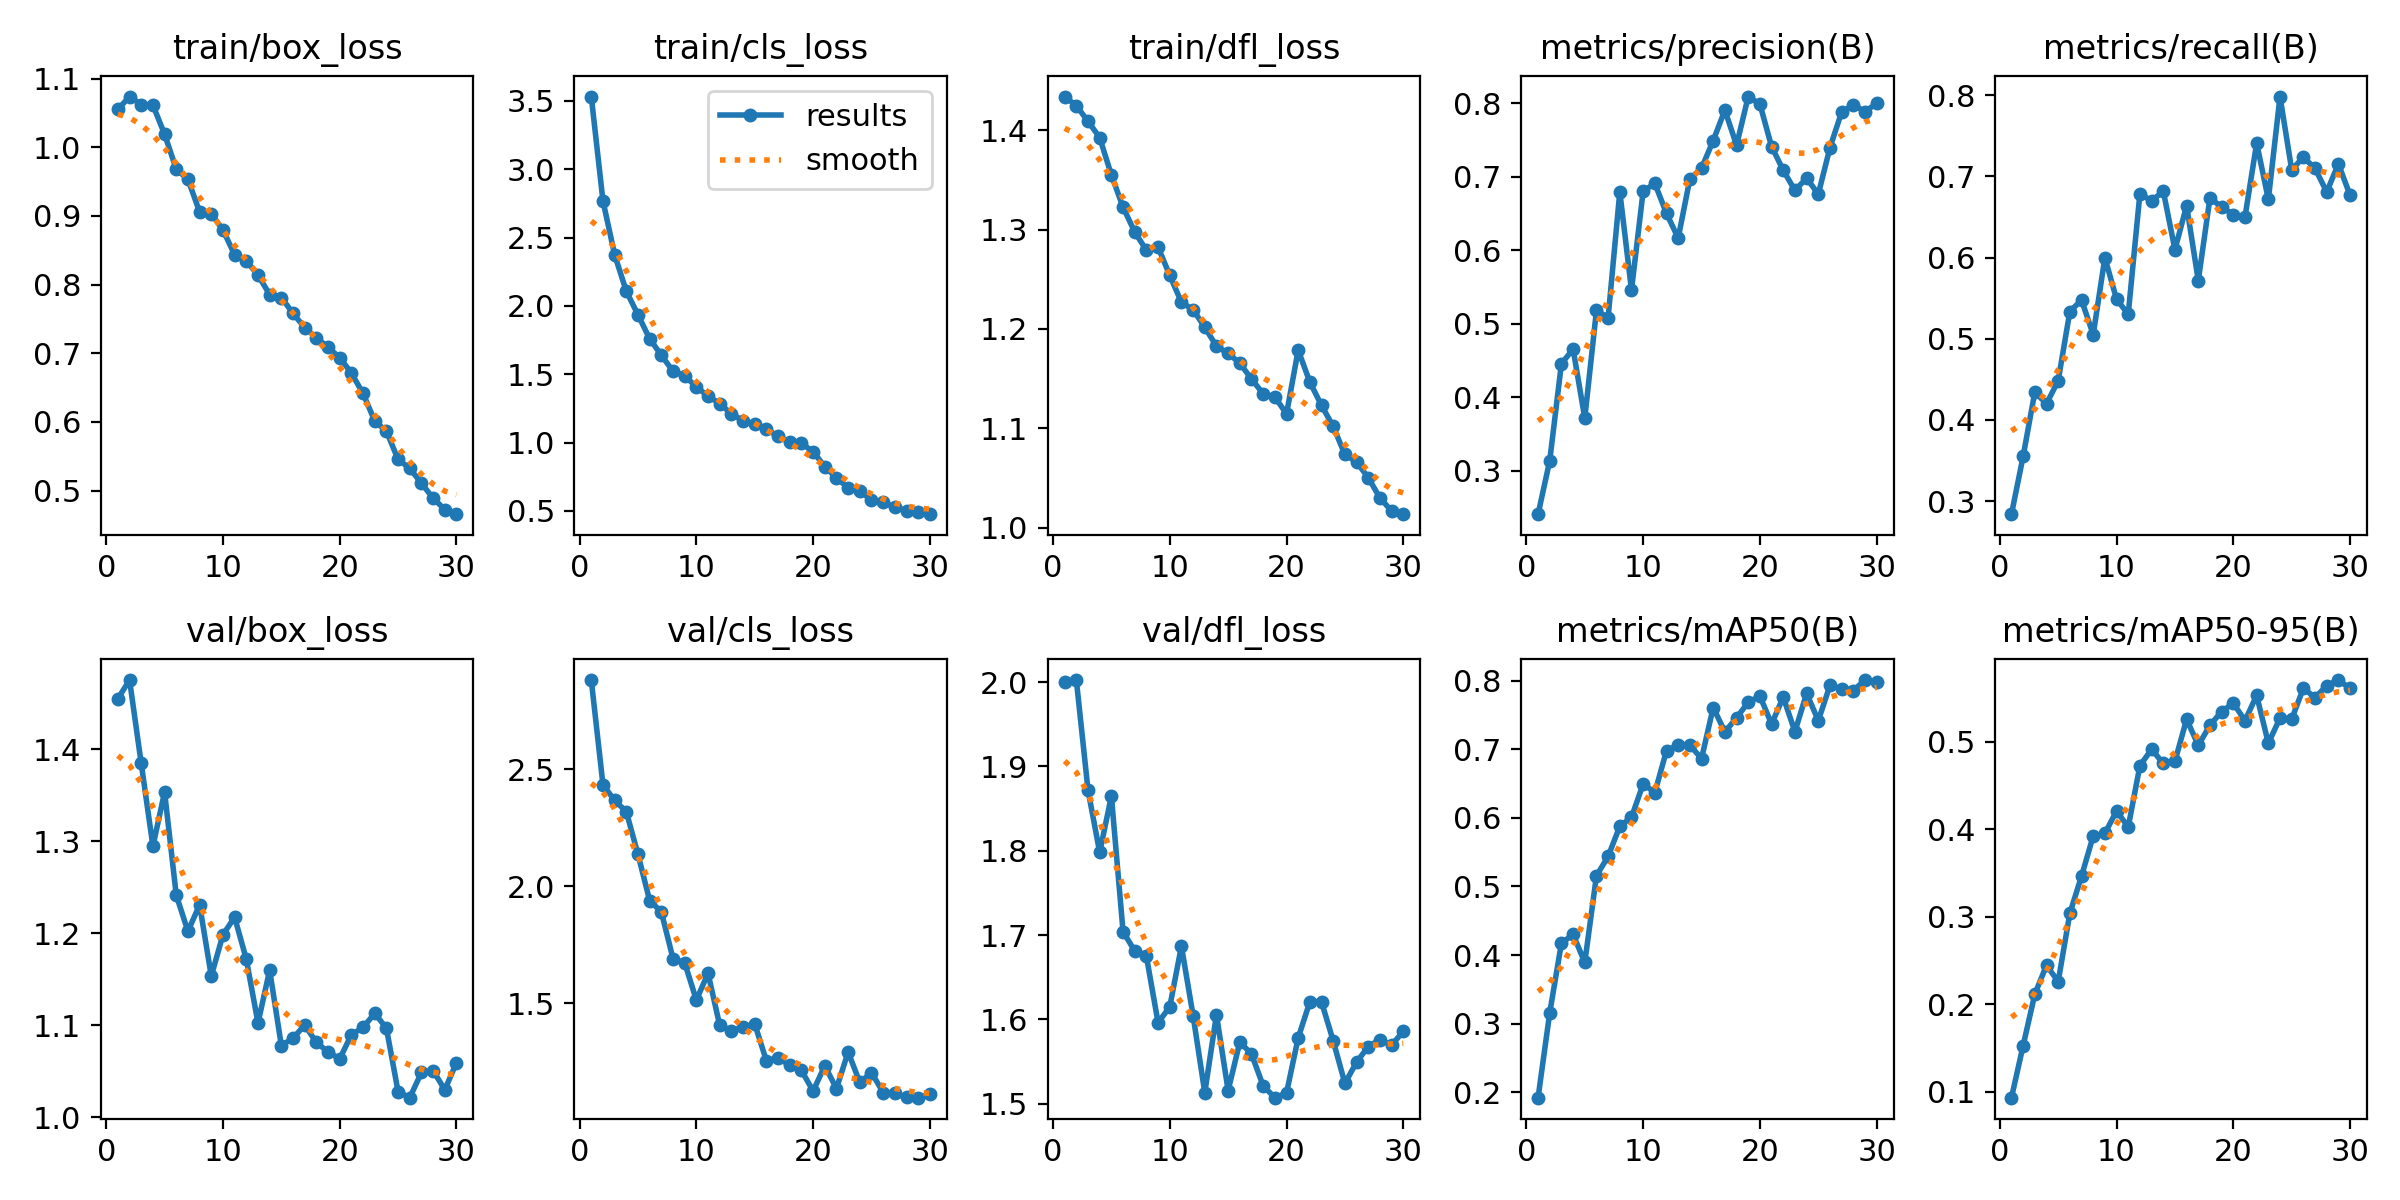

The file beside this chart, header and first rows:
epoch, train/box_loss, train/cls_loss, train/dfl_loss, metrics/precision(B), metrics/recall(B), metrics/mAP50(B), metrics/mAP50-95(B), val/box_loss, val/cls_loss, val/dfl_loss, lr/pg0, lr/pg1, lr/pg2
1, 1.055, 3.532, 1.434, 0.2408, 0.2838, 0.192, 0.09339, 1.455, 2.881, 2, 0.0002761, 0.0002761, 0.0002761
2, 1.074, 2.769, 1.425, 0.3138, 0.3552, 0.316, 0.153, 1.475, 2.434, 2.002, 0.0005355, 0.0005355, 0.0005355
3, 1.062, 2.374, 1.409, 0.4457, 0.4344, 0.4173, 0.2117, 1.385, 2.367, 1.872, 0.0007765, 0.0007765, 0.0007765
4, 1.061, 2.108, 1.393, 0.4654, 0.4198, 0.4301, 0.2446, 1.295, 2.319, 1.798, 0.0007505, 0.0007505, 0.0007505
5, 1.019, 1.935, 1.355, 0.3716, 0.4483, 0.3892, 0.226, 1.354, 2.136, 1.865, 0.000723, 0.000723, 0.000723
6, 0.9681, 1.759, 1.323, 0.5182, 0.5336, 0.5156, 0.304, 1.242, 1.939, 1.704, 0.0006956, 0.0006956, 0.0006956
7, 0.9532, 1.639, 1.298, 0.5084, 0.5477, 0.5438, 0.3465, 1.202, 1.89, 1.681, 0.0006681, 0.0006681, 0.0006681
8, 0.906, 1.522, 1.279, 0.6794, 0.5051, 0.5879, 0.3923, 1.231, 1.691, 1.675, 0.0006406, 0.0006406, 0.0006406
9, 0.9033, 1.488, 1.282, 0.5458, 0.5999, 0.6009, 0.3952, 1.153, 1.673, 1.596, 0.0006131, 0.0006131, 0.0006131
10, 0.8797, 1.407, 1.254, 0.6804, 0.5487, 0.6495, 0.4209, 1.198, 1.513, 1.615, 0.0005856, 0.0005856, 0.0005856
11, 0.8433, 1.34, 1.227, 0.6908, 0.5302, 0.6369, 0.4026, 1.217, 1.628, 1.687, 0.0005581, 0.0005581, 0.0005581
12, 0.8343, 1.286, 1.219, 0.65, 0.6789, 0.6981, 0.4726, 1.172, 1.405, 1.604, 0.0005306, 0.0005306, 0.0005306
13, 0.814, 1.21, 1.202, 0.6165, 0.6698, 0.706, 0.4914, 1.103, 1.381, 1.513, 0.0005031, 0.0005031, 0.0005031
14, 0.7854, 1.161, 1.183, 0.6968, 0.6821, 0.706, 0.4752, 1.16, 1.398, 1.605, 0.0004756, 0.0004756, 0.0004756
15, 0.7812, 1.134, 1.175, 0.7116, 0.6099, 0.6865, 0.4775, 1.078, 1.411, 1.515, 0.0004482, 0.0004482, 0.0004482
16, 0.7582, 1.097, 1.166, 0.7492, 0.6641, 0.761, 0.5257, 1.086, 1.254, 1.573, 0.0004207, 0.0004207, 0.0004207
17, 0.7373, 1.047, 1.15, 0.7905, 0.5716, 0.7254, 0.4959, 1.1, 1.268, 1.559, 0.0003932, 0.0003932, 0.0003932
18, 0.7226, 1.005, 1.135, 0.7429, 0.6737, 0.746, 0.5188, 1.081, 1.234, 1.521, 0.0003657, 0.0003657, 0.0003657
19, 0.7088, 0.9942, 1.132, 0.8091, 0.6622, 0.7687, 0.5345, 1.071, 1.213, 1.507, 0.0003382, 0.0003382, 0.0003382
20, 0.6936, 0.934, 1.115, 0.7987, 0.6531, 0.7775, 0.5441, 1.063, 1.125, 1.513, 0.0003107, 0.0003107, 0.0003107
21, 0.6713, 0.8235, 1.179, 0.741, 0.6502, 0.737, 0.524, 1.09, 1.233, 1.578, 0.0002832, 0.0002832, 0.0002832
22, 0.6415, 0.7417, 1.147, 0.7087, 0.7412, 0.776, 0.5529, 1.098, 1.135, 1.621, 0.0002557, 0.0002557, 0.0002557
23, 0.6014, 0.6681, 1.123, 0.6813, 0.6717, 0.7258, 0.4983, 1.113, 1.291, 1.621, 0.0002282, 0.0002282, 0.0002282
24, 0.5866, 0.642, 1.102, 0.6982, 0.7985, 0.7816, 0.5271, 1.097, 1.161, 1.574, 0.0002008, 0.0002008, 0.0002008
25, 0.5455, 0.5827, 1.074, 0.6762, 0.7083, 0.7418, 0.5257, 1.028, 1.204, 1.524, 0.0001733, 0.0001733, 0.0001733
26, 0.5325, 0.5623, 1.066, 0.7396, 0.7237, 0.7933, 0.5612, 1.021, 1.118, 1.549, 0.0001458, 0.0001458, 0.0001458
27, 0.5107, 0.5264, 1.05, 0.788, 0.71, 0.7877, 0.5504, 1.049, 1.115, 1.568, 0.0001183, 0.0001183, 0.0001183
28, 0.489, 0.5012, 1.03, 0.7981, 0.6809, 0.7858, 0.5641, 1.051, 1.097, 1.576, 9.0797e-05, 9.0797e-05, 9.0797e-05
29, 0.4725, 0.4899, 1.017, 0.7885, 0.7156, 0.801, 0.5705, 1.03, 1.096, 1.569, 6.3308e-05, 6.3308e-05, 6.3308e-05
30, 0.4658, 0.476, 1.014, 0.7999, 0.6768, 0.7983, 0.561, 1.059, 1.111, 1.586, 3.5819e-05, 3.5819e-05, 3.5819e-05
